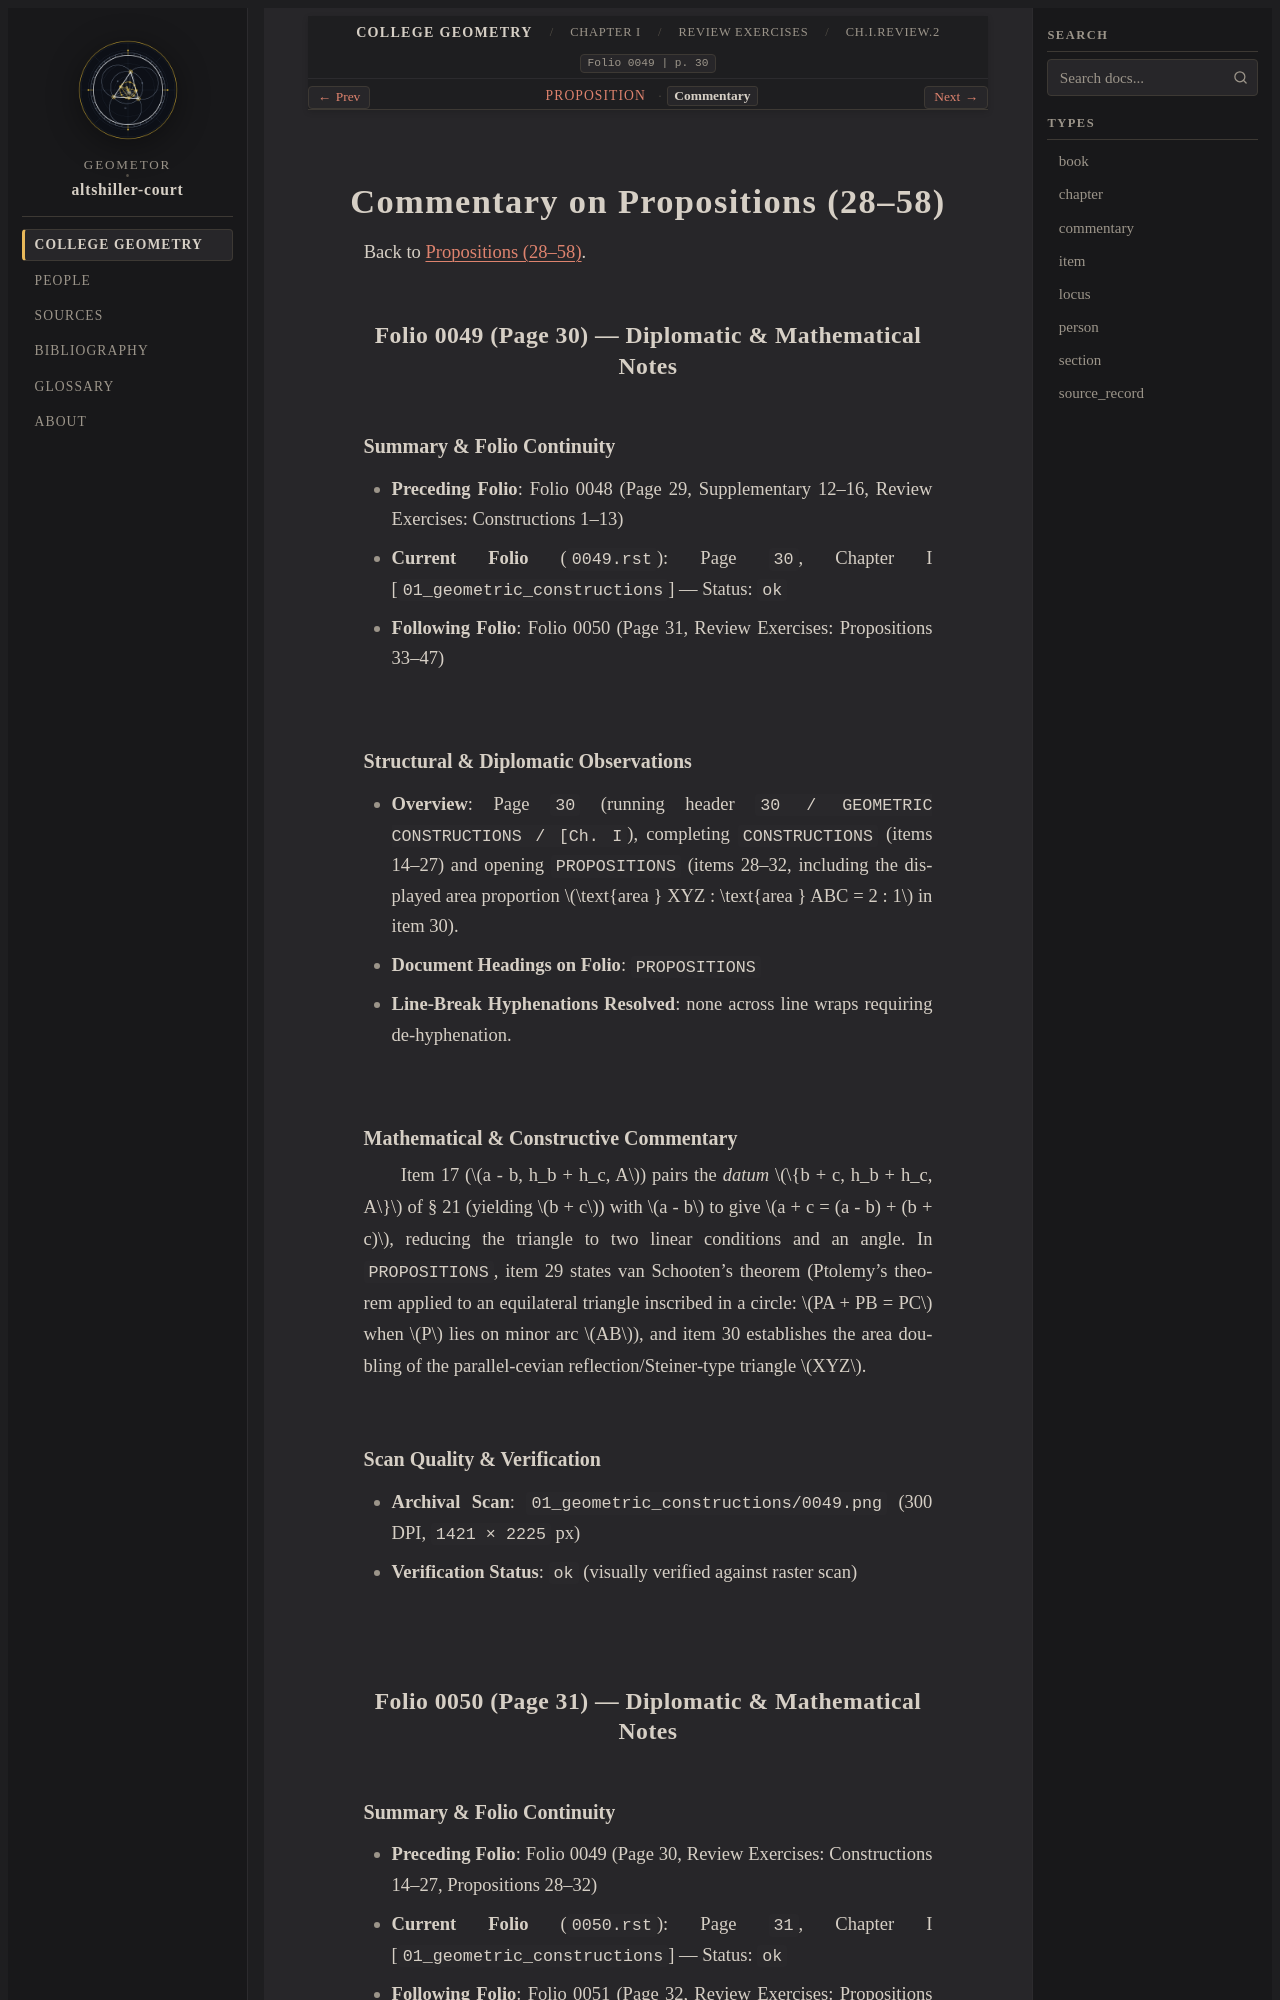

repository: geometor/altshiller-court · page: college_geometry/ch01-geometric-constructions/review-exercises/02-propositions/commentary.html · generator: sphinx

:layout: book
:type: commentary
:canonical_id: Ch.I.Review.2.commentary
:title: Commentary on Propositions (28–58)
:folio: 0049
:page: 30
:folios: 0049, 0050, 0051
:pages: 30, 31, 32

.. _ch01-review-propositions-commentary:

Commentary on Propositions (28–58)
==================================

Back to :ref:`Propositions (28–58) <ch01-review-propositions>`.

Folio 0049 (Page 30) — Diplomatic & Mathematical Notes
------------------------------------------------------

Summary & Folio Continuity
~~~~~~~~~~~~~~~~~~~~~~~~~~

- **Preceding Folio**: Folio 0048 (Page 29, Supplementary 12–16, Review Exercises: Constructions 1–13)
- **Current Folio** (``0049.rst``): Page ``30``, Chapter I [``01_geometric_constructions``] — Status: ``ok``
- **Following Folio**: Folio 0050 (Page 31, Review Exercises: Propositions 33–47)

Structural & Diplomatic Observations
~~~~~~~~~~~~~~~~~~~~~~~~~~~~~~~~~~~~

- **Overview**: Page ``30`` (running header ``30 / GEOMETRIC CONSTRUCTIONS / [Ch. I``), completing ``CONSTRUCTIONS`` (items 14–27) and opening ``PROPOSITIONS`` (items 28–32, including the displayed area proportion :math:`\text{area } XYZ : \text{area } ABC = 2 : 1` in item 30).
- **Document Headings on Folio**: ``PROPOSITIONS``
- **Line-Break Hyphenations Resolved**: none across line wraps requiring de-hyphenation.

Mathematical & Constructive Commentary
~~~~~~~~~~~~~~~~~~~~~~~~~~~~~~~~~~~~~~

Item 17 (:math:`a - b, h_b + h_c, A`) pairs the *datum* :math:`\{b + c, h_b + h_c, A\}` of § 21 (yielding :math:`b + c`) with :math:`a - b` to give :math:`a + c = (a - b) + (b + c)`, reducing the triangle to two linear conditions and an angle. In ``PROPOSITIONS``, item 29 states van Schooten's theorem (Ptolemy's theorem applied to an equilateral triangle inscribed in a circle: :math:`PA + PB = PC` when :math:`P` lies on minor arc :math:`AB`), and item 30 establishes the area doubling of the parallel-cevian reflection/Steiner-type triangle :math:`XYZ`.

Scan Quality & Verification
~~~~~~~~~~~~~~~~~~~~~~~~~~~

- **Archival Scan**: ``01_geometric_constructions/0049.png`` (300 DPI, ``1421 × 2225`` px)
- **Verification Status**: ``ok`` (visually verified against raster scan)

Folio 0050 (Page 31) — Diplomatic & Mathematical Notes
------------------------------------------------------
